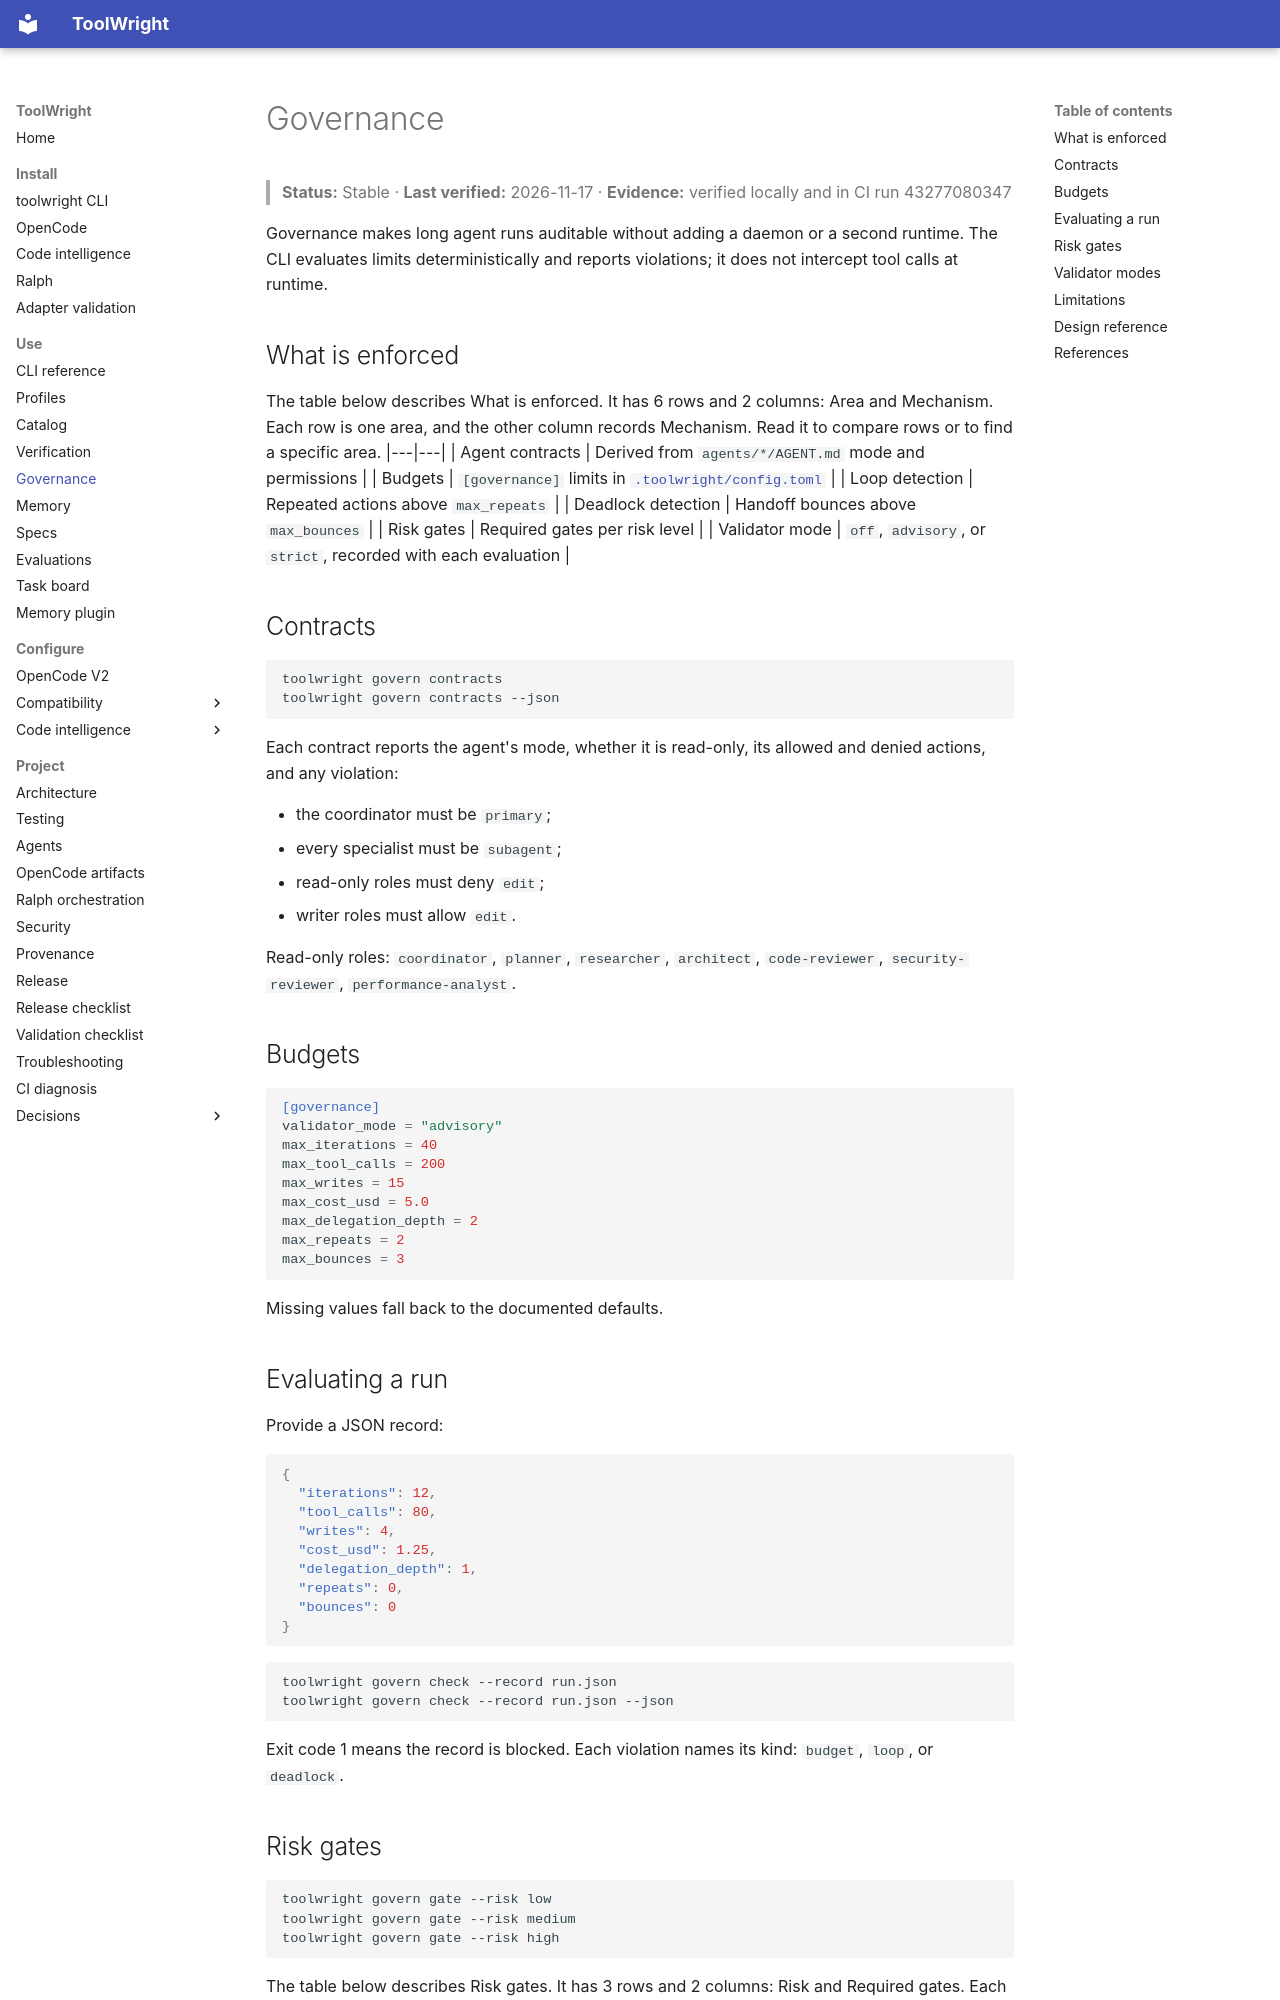

repository: GabrielAlmeidaFlores/ToolWright · page: governance/index.html · generator: mkdocs

# Governance

> **Status:** Stable · **Last verified:** 2026-11-17 · **Evidence:** verified locally and in CI run 43277080347

Governance makes long agent runs auditable without adding a daemon or a second runtime. The CLI evaluates limits deterministically and reports violations; it does not intercept tool calls at runtime.

## What is enforced

The table below describes What is enforced. It has 6 rows and 2 columns: Area and Mechanism. Each row is one area, and the other column records Mechanism. Read it to compare rows or to find a specific area.
|---|---|
| Agent contracts | Derived from `agents/*/AGENT.md` mode and permissions |
| Budgets | `[governance]` limits in [`.toolwright/config.toml`](https://github.com/GabrielAlmeidaFlores/ToolWright/blob/main/.toolwright/config.toml) |
| Loop detection | Repeated actions above `max_repeats` |
| Deadlock detection | Handoff bounces above `max_bounces` |
| Risk gates | Required gates per risk level |
| Validator mode | `off`, `advisory`, or `strict`, recorded with each evaluation |

## Contracts

```bash
toolwright govern contracts
toolwright govern contracts --json
```

Each contract reports the agent's mode, whether it is read-only, its allowed and denied actions, and any violation:

- the coordinator must be `primary`;
- every specialist must be `subagent`;
- read-only roles must deny `edit`;
- writer roles must allow `edit`.

Read-only roles: `coordinator`, `planner`, `researcher`, `architect`, `code-reviewer`, `security-reviewer`, `performance-analyst`.

## Budgets

```toml
[governance]
validator_mode = "advisory"
max_iterations = 40
max_tool_calls = 200
max_writes = 15
max_cost_usd = 5.0
max_delegation_depth = 2
max_repeats = 2
max_bounces = 3
```

Missing values fall back to the documented defaults.

## Evaluating a run

Provide a JSON record:

```json
{
  "iterations": 12,
  "tool_calls": 80,
  "writes": 4,
  "cost_usd": 1.25,
  "delegation_depth": 1,
  "repeats": 0,
  "bounces": 0
}
```

```bash
toolwright govern check --record run.json
toolwright govern check --record run.json --json
```

Exit code 1 means the record is blocked. Each violation names its kind: `budget`, `loop`, or `deadlock`.

## Risk gates

```bash
toolwright govern gate --risk low
toolwright govern gate --risk medium
toolwright govern gate --risk high
```

The table below describes Risk gates. It has 3 rows and 2 columns: Risk and Required gates. Each row is one risk, and the other column records Required gates. Read it to compare rows or to find a specific risk.

| Risk | Required gates |
|---|---|
| `low` | `verify` |
| `medium` | `verify`, `review` |
| `high` | `verify`, `review`, `security` |
